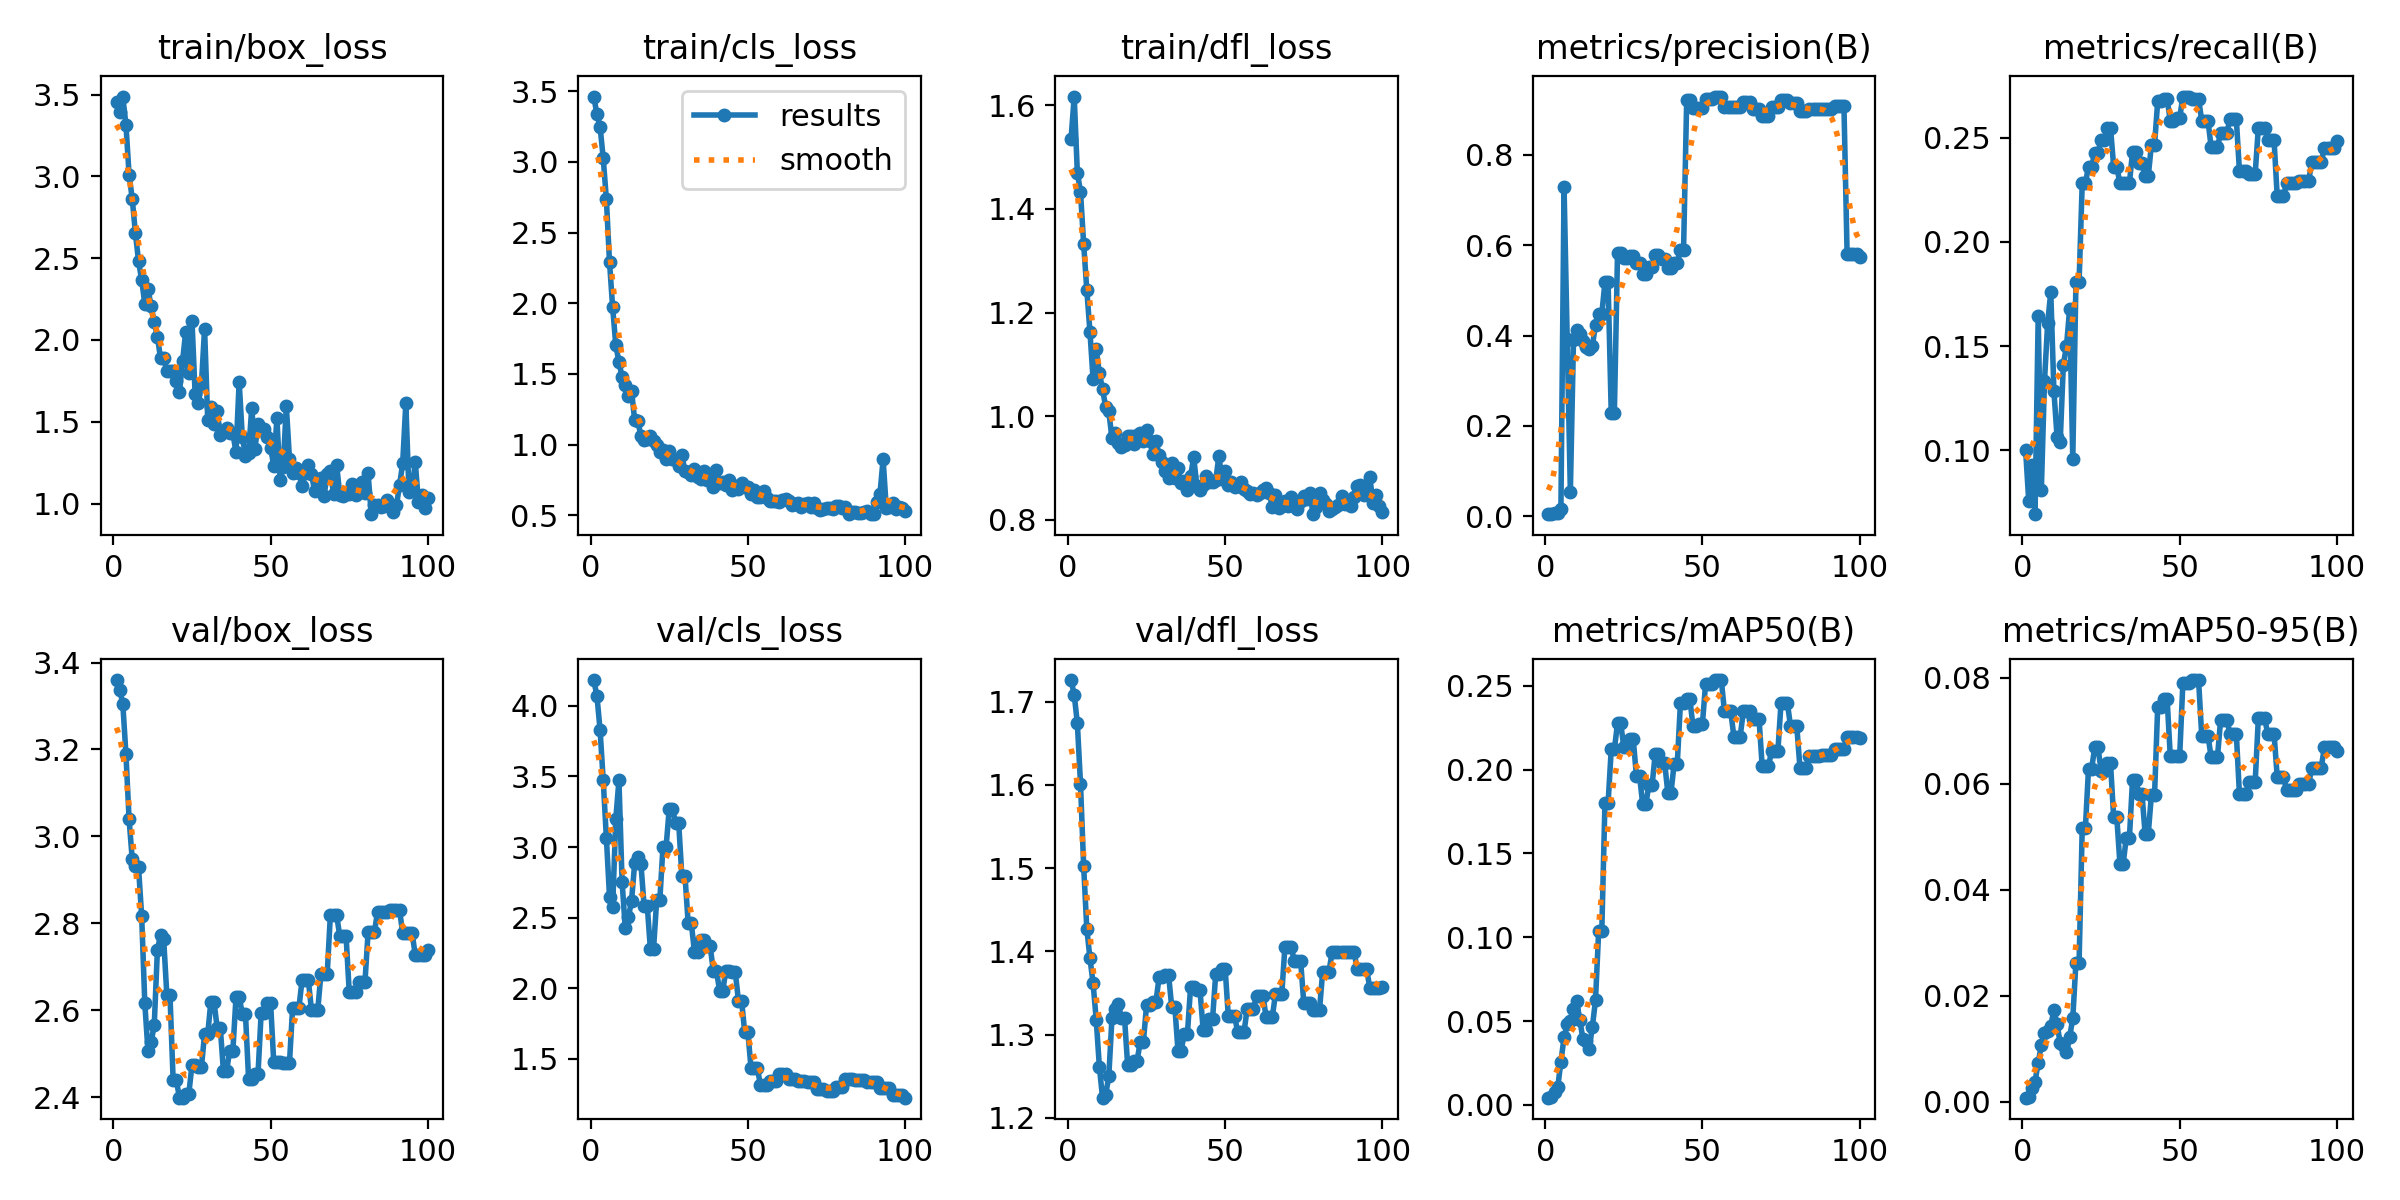

Source data for this figure (header and first rows):
epoch, time, train/box_loss, train/cls_loss, train/dfl_loss, metrics/precision(B), metrics/recall(B), metrics/mAP50(B), metrics/mAP50-95(B), val/box_loss, val/cls_loss, val/dfl_loss, lr/pg0, lr/pg1, lr/pg2
1, 23.48, 3.452, 3.462, 1.535, 0.00487, 0.1002, 0.0043, 0.00079, 3.36, 4.183, 1.726, 0, 0, 0
2, 38.36, 3.391, 3.337, 1.616, 0.00485, 0.07565, 0.00445, 0.00101, 3.338, 4.07, 1.708, 1.41485e-05, 1.41485e-05, 1.41485e-05
3, 53.74, 3.488, 3.249, 1.469, 0.00778, 0.09301, 0.00788, 0.00255, 3.305, 3.831, 1.674, 2.80141e-05, 2.80141e-05, 2.80141e-05
4, 68.99, 3.315, 3.027, 1.433, 0.00817, 0.06944, 0.01064, 0.00384, 3.189, 3.472, 1.602, 4.15968e-05, 4.15968e-05, 4.15968e-05
5, 84.5, 3.01, 2.737, 1.333, 0.01644, 0.1643, 0.02587, 0.00737, 3.039, 3.067, 1.503, 5.48965e-05, 5.48965e-05, 5.48965e-05
6, 100, 2.863, 2.292, 1.244, 0.7276, 0.08102, 0.04024, 0.01072, 2.947, 2.648, 1.428, 6.79132e-05, 6.79132e-05, 6.79132e-05
7, 115.7, 2.655, 1.971, 1.163, 0.3917, 0.1331, 0.04831, 0.01308, 2.933, 2.576, 1.392, 8.0647e-05, 8.0647e-05, 8.0647e-05
8, 131.1, 2.482, 1.703, 1.072, 0.05463, 0.1609, 0.05033, 0.01338, 2.929, 3.2, 1.362, 9.30979e-05, 9.30979e-05, 9.30979e-05
9, 146.3, 2.367, 1.587, 1.129, 0.3897, 0.1759, 0.0574, 0.0144, 2.817, 3.473, 1.318, 0.0001053, 0.0001053, 0.0001053
10, 161.7, 2.22, 1.476, 1.083, 0.4128, 0.1285, 0.06195, 0.01726, 2.616, 2.754, 1.262, 0.0001172, 0.0001172, 0.0001172
11, 177.2, 2.312, 1.424, 1.053, 0.4045, 0.1065, 0.05077, 0.0147, 2.507, 2.428, 1.224, 0.0001288, 0.0001288, 0.0001288
12, 193.2, 2.207, 1.345, 1.018, 0.3877, 0.1042, 0.03932, 0.01107, 2.526, 2.501, 1.228, 0.0001401, 0.0001401, 0.0001401
13, 208.7, 2.11, 1.382, 1.009, 0.3743, 0.1412, 0.03817, 0.01079, 2.567, 2.619, 1.25, 0.0001511, 0.0001511, 0.0001511
14, 224, 2.021, 1.173, 0.9578, 0.37, 0.15, 0.0335, 0.00949, 2.738, 2.884, 1.32, 0.0001619, 0.0001619, 0.0001619
15, 239.3, 1.888, 1.168, 0.9673, 0.3775, 0.1678, 0.04657, 0.01217, 2.774, 2.932, 1.331, 0.0001723, 0.0001723, 0.0001723
16, 254.6, 1.891, 1.058, 0.9488, 0.423, 0.09606, 0.06242, 0.01582, 2.764, 2.877, 1.337, 0.0001825, 0.0001825, 0.0001825
17, 269.7, 1.808, 1.034, 0.9399, 0.4477, 0.1806, 0.1037, 0.02624, 2.636, 2.585, 1.32, 0.0001924, 0.0001924, 0.0001924
18, 285, 1.807, 1.038, 0.9455, 0.4477, 0.1806, 0.1037, 0.02624, 2.636, 2.585, 1.32, 0.000202, 0.000202, 0.000202
19, 299.7, 1.81, 1.064, 0.9612, 0.5176, 0.228, 0.18, 0.05159, 2.441, 2.276, 1.263, 0.0002114, 0.0002114, 0.0002114
20, 314.3, 1.75, 1.022, 0.9623, 0.5176, 0.228, 0.18, 0.05159, 2.441, 2.276, 1.263, 0.0002204, 0.0002204, 0.0002204
21, 328.9, 1.681, 1.001, 0.9474, 0.229, 0.2361, 0.212, 0.06283, 2.399, 2.624, 1.269, 0.0002292, 0.0002292, 0.0002292
22, 343.3, 1.869, 0.9468, 0.9639, 0.229, 0.2361, 0.212, 0.06283, 2.399, 2.624, 1.269, 0.0002377, 0.0002377, 0.0002377
23, 357.4, 2.05, 0.9617, 0.9681, 0.5823, 0.2427, 0.2277, 0.067, 2.409, 3.002, 1.292, 0.0002459, 0.0002459, 0.0002459
24, 371.7, 1.799, 0.9008, 0.9514, 0.5823, 0.2427, 0.2277, 0.067, 2.409, 3.002, 1.292, 0.0002538, 0.0002538, 0.0002538
25, 386.1, 2.119, 0.9513, 0.974, 0.5722, 0.2489, 0.2136, 0.06241, 2.475, 3.273, 1.335, 0.0002615, 0.0002615, 0.0002615
26, 400, 1.668, 0.9013, 0.953, 0.5722, 0.2489, 0.2136, 0.06241, 2.475, 3.273, 1.335, 0.0002688, 0.0002688, 0.0002688
27, 414, 1.617, 0.893, 0.9267, 0.5767, 0.2546, 0.2182, 0.06388, 2.47, 3.17, 1.34, 0.0002759, 0.0002759, 0.0002759
28, 428.1, 1.728, 0.8493, 0.9516, 0.5767, 0.2546, 0.2182, 0.06388, 2.47, 3.17, 1.34, 0.0002827, 0.0002827, 0.0002827
29, 442.6, 2.068, 0.9264, 0.9258, 0.5616, 0.2361, 0.1964, 0.05367, 2.545, 2.797, 1.369, 0.0002892, 0.0002892, 0.0002892
30, 456.7, 1.514, 0.8123, 0.911, 0.5616, 0.2361, 0.1964, 0.05367, 2.545, 2.797, 1.369, 0.0002954, 0.0002954, 0.0002954
31, 471.2, 1.592, 0.8082, 0.8951, 0.5353, 0.228, 0.1796, 0.04481, 2.62, 2.463, 1.372, 0.0003014, 0.0003014, 0.0003014
32, 485.7, 1.486, 0.7828, 0.881, 0.5353, 0.228, 0.1796, 0.04481, 2.62, 2.463, 1.372, 0.000307, 0.000307, 0.000307
33, 499.8, 1.563, 0.825, 0.9094, 0.5518, 0.228, 0.1909, 0.04975, 2.56, 2.258, 1.334, 0.0003124, 0.0003124, 0.0003124
34, 514.1, 1.418, 0.7681, 0.8807, 0.5518, 0.228, 0.1909, 0.04975, 2.56, 2.258, 1.334, 0.0003175, 0.0003175, 0.0003175
35, 529, 1.441, 0.7548, 0.8995, 0.5775, 0.2431, 0.2096, 0.06074, 2.46, 2.345, 1.281, 0.0003223, 0.0003223, 0.0003223
36, 543.4, 1.461, 0.8099, 0.871, 0.5775, 0.2431, 0.2096, 0.06074, 2.46, 2.345, 1.281, 0.0003268, 0.0003268, 0.0003268
37, 557.9, 1.43, 0.7501, 0.8759, 0.5683, 0.2376, 0.2039, 0.05815, 2.508, 2.298, 1.301, 0.0003311, 0.0003311, 0.0003311
38, 572.5, 1.429, 0.7728, 0.8579, 0.5683, 0.2376, 0.2039, 0.05815, 2.508, 2.298, 1.301, 0.0003351, 0.0003351, 0.0003351
39, 587.3, 1.313, 0.7005, 0.8842, 0.5489, 0.2315, 0.1861, 0.05056, 2.631, 2.124, 1.357, 0.0003387, 0.0003387, 0.0003387
40, 601.8, 1.745, 0.8193, 0.9212, 0.5489, 0.2315, 0.1861, 0.05056, 2.631, 2.124, 1.357, 0.0003421, 0.0003421, 0.0003421
41, 616.3, 1.408, 0.7252, 0.8651, 0.5606, 0.2465, 0.2036, 0.05788, 2.593, 1.983, 1.353, 0.0003452, 0.0003452, 0.0003452
42, 630.8, 1.291, 0.7371, 0.8577, 0.5606, 0.2465, 0.2036, 0.05788, 2.593, 1.983, 1.353, 0.0003481, 0.0003481, 0.0003481
43, 645.5, 1.306, 0.7158, 0.867, 0.5902, 0.2674, 0.2396, 0.07451, 2.442, 2.124, 1.306, 0.0003506, 0.0003506, 0.0003506
44, 659.9, 1.586, 0.752, 0.8856, 0.5902, 0.2674, 0.2396, 0.07451, 2.442, 2.124, 1.306, 0.0003529, 0.0003529, 0.0003529
45, 674.6, 1.334, 0.6772, 0.8736, 0.9221, 0.2685, 0.2422, 0.07597, 2.455, 2.112, 1.319, 0.0003549, 0.0003549, 0.0003549
46, 689.1, 1.484, 0.7073, 0.8728, 0.9221, 0.2685, 0.2422, 0.07597, 2.455, 2.112, 1.319, 0.0003566, 0.0003566, 0.0003566
47, 703.6, 1.45, 0.6871, 0.8765, 0.9033, 0.2581, 0.2258, 0.06522, 2.595, 1.911, 1.373, 0.000358, 0.000358, 0.000358
48, 718.1, 1.453, 0.7302, 0.9229, 0.9033, 0.2581, 0.2258, 0.06522, 2.595, 1.911, 1.373, 0.0003591, 0.0003591, 0.0003591
49, 732.4, 1.407, 0.7019, 0.8799, 0.903, 0.2595, 0.2275, 0.06532, 2.617, 1.686, 1.379, 0.00036, 0.00036, 0.00036
50, 746.8, 1.341, 0.6995, 0.894, 0.903, 0.2595, 0.2275, 0.06532, 2.617, 1.686, 1.379, 0.0003605, 0.0003605, 0.0003605
51, 761.7, 1.231, 0.6509, 0.8683, 0.9232, 0.2697, 0.251, 0.07892, 2.481, 1.434, 1.322, 0.0003608, 0.0003608, 0.0003608
52, 776.3, 1.52, 0.6789, 0.8738, 0.9232, 0.2697, 0.251, 0.07892, 2.481, 1.434, 1.322, 0.0003608, 0.0003608, 0.0003608
53, 790.7, 1.146, 0.6323, 0.8629, 0.9232, 0.2697, 0.251, 0.07892, 2.481, 1.434, 1.322, 0.0003605, 0.0003605, 0.0003605
54, 805.2, 1.225, 0.6319, 0.8662, 0.9287, 0.2685, 0.2535, 0.07957, 2.48, 1.314, 1.303, 0.00036, 0.00036, 0.00036
55, 820.6, 1.595, 0.6698, 0.8739, 0.9287, 0.2685, 0.2535, 0.07957, 2.48, 1.314, 1.303, 0.0003591, 0.0003591, 0.0003591
56, 838.7, 1.274, 0.6228, 0.86, 0.9287, 0.2685, 0.2535, 0.07957, 2.48, 1.314, 1.303, 0.000358, 0.000358, 0.000358
57, 853.1, 1.188, 0.6011, 0.8553, 0.9064, 0.2581, 0.2347, 0.06908, 2.606, 1.342, 1.331, 0.0003566, 0.0003566, 0.0003566
58, 867.4, 1.218, 0.6028, 0.85, 0.9064, 0.2581, 0.2347, 0.06908, 2.606, 1.342, 1.331, 0.0003549, 0.0003549, 0.0003549
59, 882.3, 1.186, 0.6017, 0.8521, 0.9064, 0.2581, 0.2347, 0.06908, 2.606, 1.342, 1.331, 0.0003529, 0.0003529, 0.0003529
60, 896.6, 1.105, 0.5926, 0.8483, 0.9047, 0.2454, 0.2197, 0.06498, 2.669, 1.394, 1.347, 0.0003506, 0.0003506, 0.0003506
... 40 more rows
